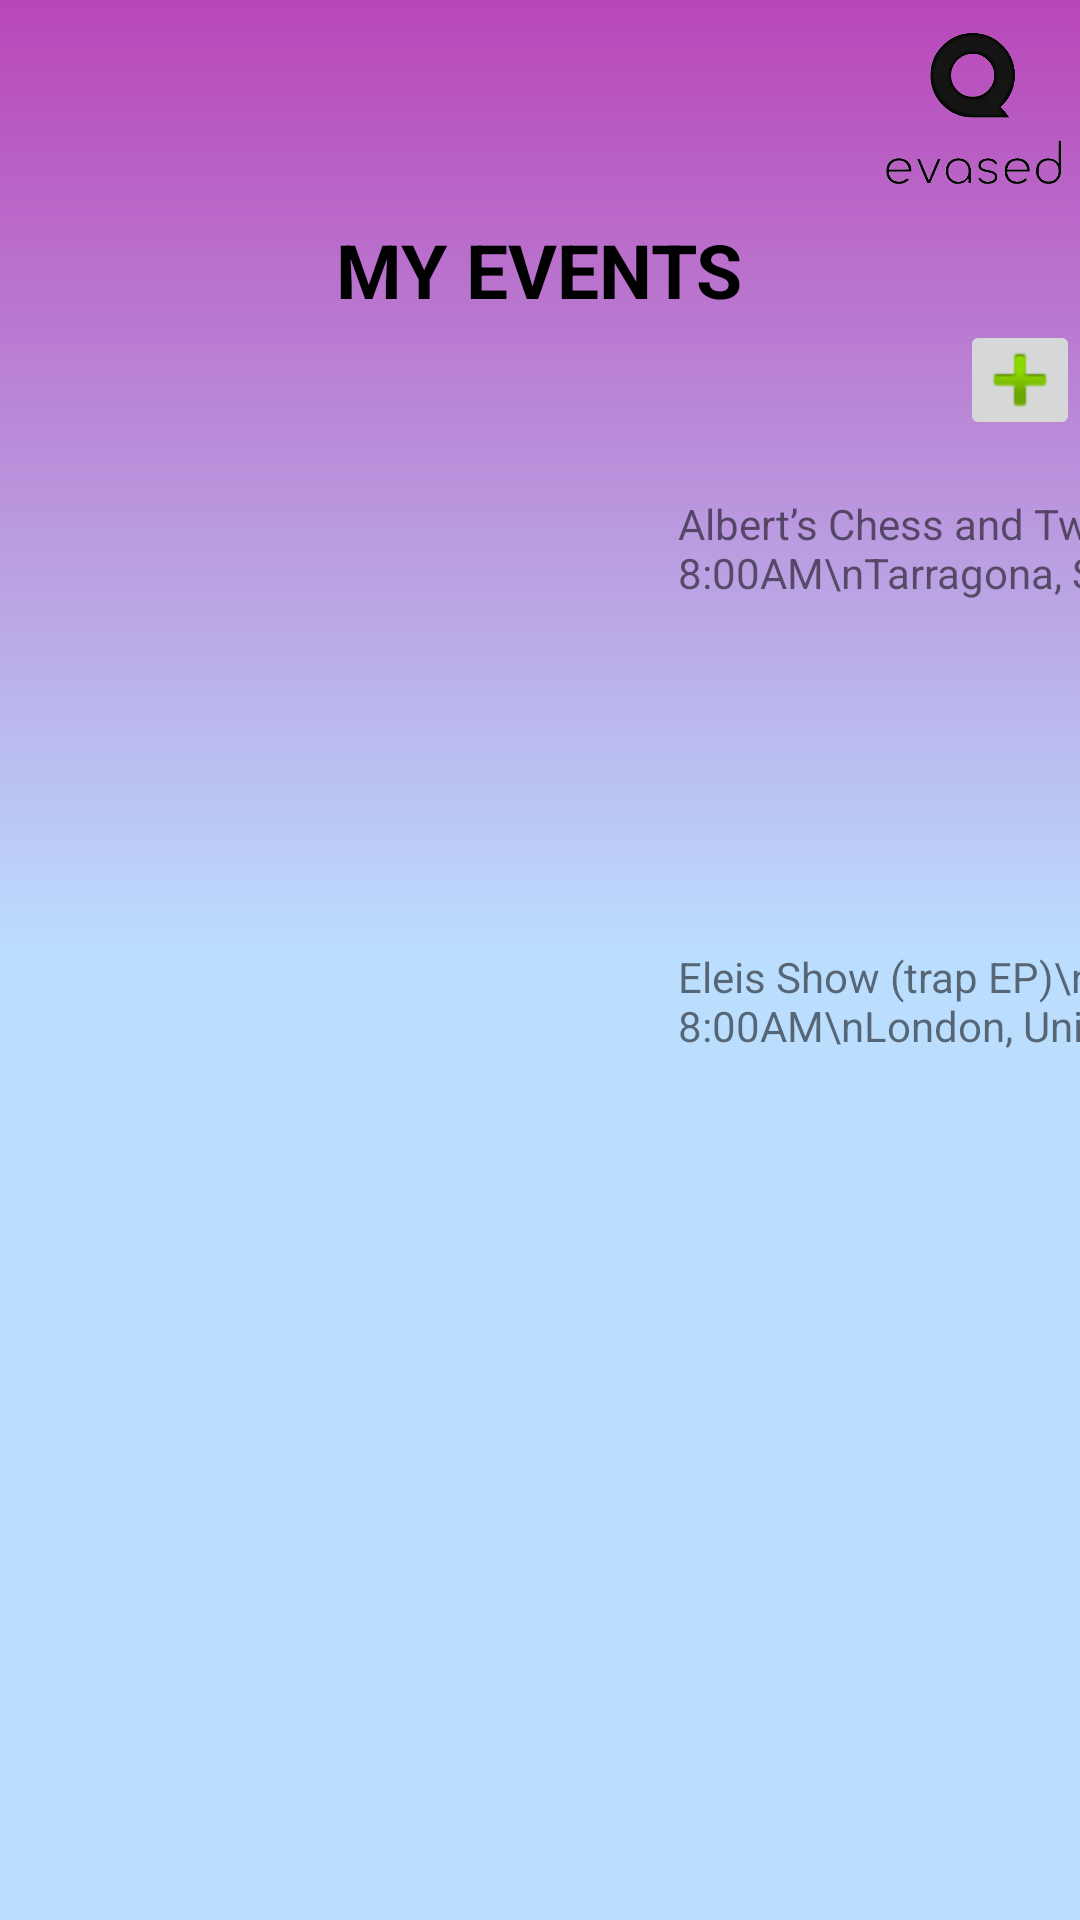

Android layout source for this screen:
<!-- AndroidManifest.xml: application theme Theme.Evased -->
<!-- res/layout/activity_mevents.xml -->
<?xml version="1.0" encoding="utf-8"?>
<RelativeLayout xmlns:android="http://schemas.android.com/apk/res/android"
    xmlns:app="http://schemas.android.com/apk/res-auto"
    xmlns:tools="http://schemas.android.com/tools"
    android:layout_width="match_parent"
    android:layout_height="match_parent"
    android:background="@drawable/gradient_background"
    tools:viewBindingIgnore="true"
    tools:context=".DeleteThisClassAfter" >

    <LinearLayout
        android:layout_width="match_parent"
        android:layout_height="wrap_content"
        android:gravity="right"
        android:orientation="vertical">

        <LinearLayout
            android:layout_width="match_parent"
            android:layout_height="match_parent"
            android:gravity="right"
            android:orientation="horizontal">
            <ImageView
                android:id="@+id/logo"
                android:layout_width="70dp"
                android:layout_height="73dp"
                android:layout_alignParentTop="true"
                android:layout_alignParentEnd="true"
                android:layout_marginTop="0dp"
                android:layout_marginEnd="1dp"
                app:srcCompat="@drawable/aaaaaalogo" />


        </LinearLayout>
        <LinearLayout
            android:layout_width= "match_parent"
            android:layout_height="match_parent"
            android:gravity="center"
            android:orientation="horizontal">

            <TextView
                android:id="@+id/textView"
                android:layout_width="wrap_content"
                android:layout_height="wrap_content"
                android:layout_centerHorizontal="true"
                android:text=" My Events "
                android:textAllCaps="true"
                android:textColor="@color/black"
                android:textSize="25dp"
                android:textStyle="bold" />

        </LinearLayout>

        <LinearLayout
            android:layout_width= "match_parent"
            android:layout_height="match_parent"
            android:gravity="right"
            android:orientation="horizontal">

            <ImageButton
                android:id="@+id/imageButton2"
                android:layout_width="40dp"
                android:layout_height="40dp"
                app:srcCompat="@android:drawable/ic_input_add" />

        </LinearLayout>
    </LinearLayout>

    <ScrollView
        android:layout_width="match_parent"
        android:layout_height="match_parent"
        android:layout_marginTop="165dp"
        android:fillViewport="true">

        <TableLayout
            android:layout_width="match_parent"
            android:layout_height="match_parent"
            android:stretchColumns="1">

            <TableRow
                android:layout_width="match_parent"
                android:layout_height="177dp">

                <ImageView
                    android:id="@+id/imageView3"
                    android:layout_width="206dp"
                    android:layout_height="151dp"
                    android:layout_marginHorizontal="14dp"
                    android:layout_marginStart="10dp"
                    android:layout_marginEnd="10dp"
                    tools:layout_editor_absoluteX="47dp"
                    tools:layout_editor_absoluteY="142dp"
                    tools:srcCompat="@tools:sample/backgrounds/scenic" />

                <TextView
                    android:id="@+id/textView4"
                    android:layout_width="317dp"
                    android:layout_height="77dp"
                    android:text="Albert’s Chess and Twerk Party\nMay 3rd\n2022 8:00AM\nTarragona, Spain "
                    tools:layout_editor_absoluteX="47dp"
                    tools:layout_editor_absoluteY="383dp" />
            </TableRow>

            <TableRow
                android:layout_width="match_parent"
                android:layout_height="177dp">

                <ImageView
                    android:id="@+id/imageView3"
                    android:layout_width="206dp"
                    android:layout_height="151dp"
                    tools:ignore="DuplicateIds"
                    tools:layout_editor_absoluteX="47dp"
                    tools:layout_editor_absoluteY="142dp"
                    android:layout_marginHorizontal="14dp"
                    android:layout_marginStart="10dp"
                    android:layout_marginEnd="10dp"
                    tools:srcCompat="@tools:sample/backgrounds/scenic" />

                <TextView
                    android:id="@+id/textView4"
                    android:layout_width="317dp"
                    android:layout_height="77dp"
                    android:text="Eleis Show (trap EP)\nMay 3rd\n2022 8:00AM\nLondon, United Kingdom"
                    tools:ignore="DuplicateIds"
                    tools:layout_editor_absoluteX="47dp"
                    tools:layout_editor_absoluteY="383dp" />
            </TableRow>


        </TableLayout>
    </ScrollView>


</RelativeLayout>
<!-- resources referenced by this layout -->
<resources>
  <!-- drawable aaaaaalogo: png bitmap (drawable, 49409 bytes) -->
  <!-- drawable gradient_background (drawable) -->
  <?xml version="1.0" encoding="utf-8"?>
  <selector xmlns:android="http://schemas.android.com/apk/res/android">
      <item>
          <shape android:shape="rectangle">
  
              <gradient
                  android:type="linear"
                  android:startColor="#BBDEFF"
                  android:centerColor="#BBDEFF"
                  android:endColor="#B946B9"
                  android:angle="90"
                  />
  
          </shape>
      </item>
  </selector>
  <style name="Theme.Evased" parent="Theme.MaterialComponents.DayNight.DarkActionBar">
          
          <item name="colorPrimary">@color/purple_500</item>
          <item name="colorPrimaryVariant">@color/purple_700</item>
          <item name="colorOnPrimary">@color/white</item>
          
          <item name="colorSecondary">@color/teal_200</item>
          <item name="colorSecondaryVariant">@color/teal_700</item>
          <item name="colorOnSecondary">@color/black</item>
          
          <item name="android:statusBarColor" tools:targetApi="l">?attr/colorPrimaryVariant</item>
          
      </style>
  <!-- not gathered from this repository: default colours our renderer supplied (Android Studio template values) -->
  <color name="purple_500">#FF6200EE</color>
  <color name="purple_700">#FF3700B3</color>
  <color name="teal_200">#FF03DAC5</color>
  <color name="teal_700">#FF018786</color>
  <color name="black">#FF000000</color>
  <color name="white">#FFFFFFFF</color>
</resources>
